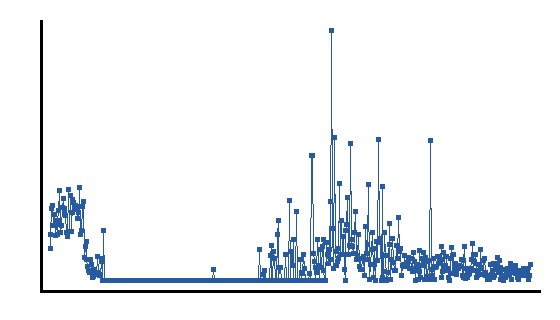

Data behind this chart, as committed beside it:
step, mean, std, var, n
1, 0.05242, 0.03125, 0.0009765, 5
2, 0.07442, 0.04626, 0.00214, 5
3, 0.1157, 0.0584, 0.00341, 5
4, 0.1207, 0.1138, 0.01295, 5
5, 0.08895, 0.02762, 0.0007627, 5
6, 0.1056, 0.04928, 0.002428, 5
7, 0.07204, 0.02296, 0.0005271, 5
8, 0.08961, 0.02869, 0.0008234, 5
9, 0.07506, 0.0308, 0.0009489, 5
10, 0.09654, 0.04873, 0.002375, 5
11, 0.1131, 0.03655, 0.001336, 5
12, 0.1446, 0.103, 0.01062, 5
13, 0.07817, 0.03249, 0.001055, 5
14, 0.08904, 0.0592, 0.003505, 5
15, 0.1175, 0.03236, 0.001047, 5
16, 0.1327, 0.06198, 0.003841, 5
17, 0.1076, 0.04084, 0.001668, 5
18, 0.1156, 0.05816, 0.003383, 5
19, 0.105, 0.04216, 0.001778, 5
20, 0.07777, 0.0313, 0.0009798, 5
21, 0.07062, 0.0345, 0.00119, 5
22, 0.1462, 0.057, 0.003249, 5
23, 0.07861, 0.03577, 0.001279, 5
24, 0.1376, 0.06145, 0.003776, 5
25, 0.07915, 0.0441, 0.001945, 5
26, 0.1307, 0.06873, 0.004723, 5
27, 0.1102, 0.09392, 0.008821, 5
28, 0.1248, 0.06501, 0.004227, 5
29, 0.1159, 0.1117, 0.01247, 5
30, 0.1208, 0.0821, 0.00674, 5
31, 0.1145, 0.07974, 0.006358, 5
32, 0.09981, 0.06579, 0.004328, 5
33, 0.1088, 0.06531, 0.004265, 5
34, 0.12, 0.07507, 0.005636, 5
35, 0.1501, 0.09538, 0.009098, 5
36, 0.07361, 0.06298, 0.003966, 5
37, 0.08083, 0.05113, 0.002614, 5
38, 0.1192, 0.07551, 0.005701, 5
39, 0.1269, 0.1064, 0.01131, 5
40, 0.03833, 0.05557, 0.003089, 5
41, 0.05455, 0.07273, 0.005289, 5
42, 0.06386, 0.1034, 0.0107, 5
43, 0.03478, 0.06957, 0.004839, 5
44, 0.02353, 0.04706, 0.002215, 5
45, 0.01739, 0.03478, 0.00121, 5
46, 0.01379, 0.02759, 0.000761, 5
47, 0.03448, 0.06897, 0.004756, 5
48, 0.02667, 0.05333, 0.002844, 5
49, 0.005556, 0.01111, 0.0001235, 5
50, 0.007407, 0.01481, 0.0002195, 5
51, 0.01212, 0.02424, 0.0005877, 5
52, 0.01765, 0.03529, 0.001246, 5
53, 0.01053, 0.02105, 0.0004432, 5
54, 0.01111, 0.02222, 0.0004938, 5
55, 0.03846, 0.07692, 0.005917, 5
56, 0.01333, 0.02667, 0.0007111, 5
57, 0.009091, 0.01818, 0.0003306, 5
58, 0.01, 0.02, 0.0004, 5
59, 0.03077, 0.06154, 0.003787, 5
60, 0.03636, 0.07273, 0.005289, 5
... 486 more rows
